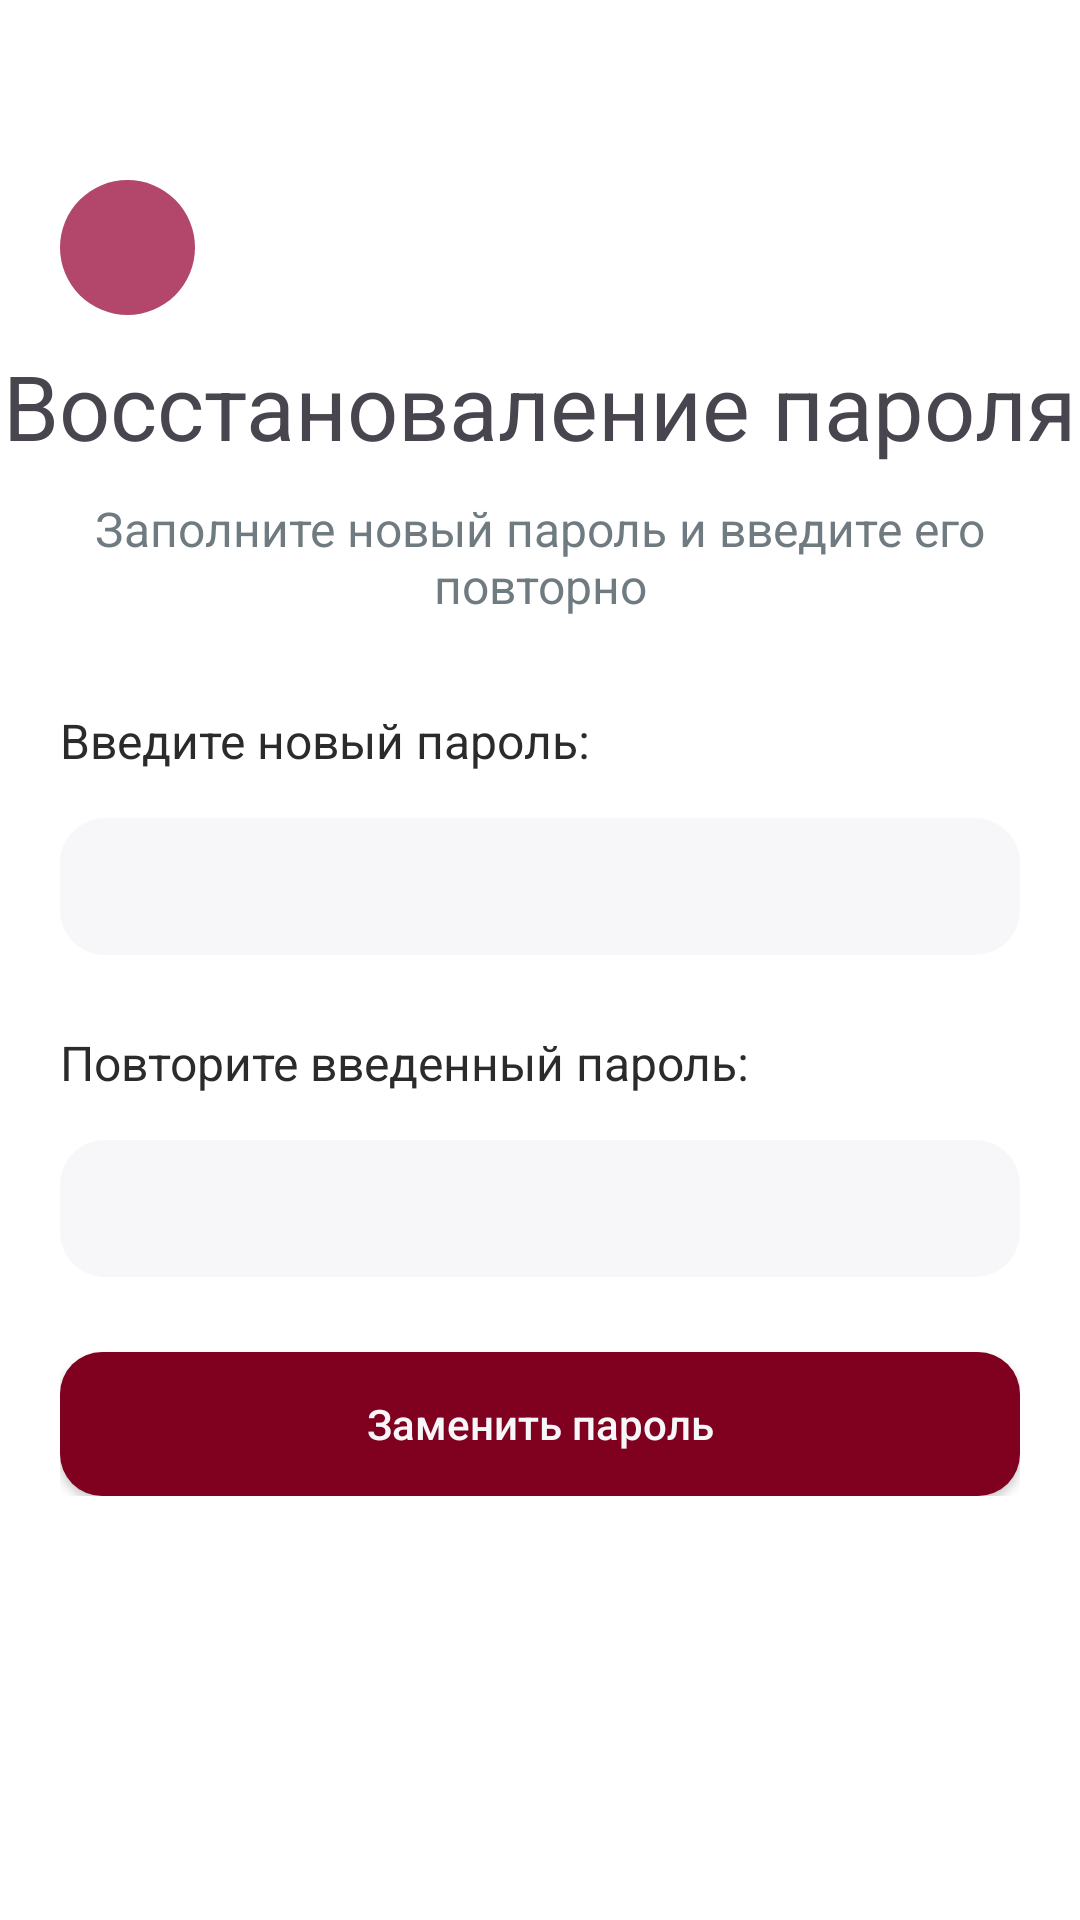

Here is an Android app screen rendered from its layout file. Give the layout XML and the strings, colors and styles it references.
<!-- AndroidManifest.xml: application theme Theme.Sneaker_shop -->
<!-- res/layout/forgot_password_activity.xml -->
<?xml version="1.0" encoding="utf-8"?>
<androidx.constraintlayout.widget.ConstraintLayout xmlns:android="http://schemas.android.com/apk/res/android"
    android:layout_width="match_parent"
    android:layout_height="match_parent"
    xmlns:tools="http://schemas.android.com/tools"
    android:background="#FFFFFF"
    android:id="@+id/main7"
    tools:context=".ForgotPasswordActivity">

    <LinearLayout
        android:layout_width="match_parent"
        android:layout_height="match_parent"
        android:orientation="vertical">

        <LinearLayout
            android:layout_width="45dp"
            android:layout_height="45dp"
            android:background="@drawable/background_button_back"
            android:layout_marginLeft="20dp"
            android:layout_marginTop="60dp"
            android:gravity="center"
            android:onClick="onBack">

            <ImageView
                android:layout_width="24dp"
                android:layout_height="24dp"
                android:src="@drawable/back"/>

        </LinearLayout>

        <TextView
            android:layout_width="wrap_content"
            android:layout_height="wrap_content"
            android:text="Восстановаление пароля"
            android:gravity="center"
            android:layout_gravity="center"
            android:textSize="30sp"
            android:layout_marginTop="10dp"/>

        <TextView
            android:layout_width="wrap_content"
            android:layout_height="wrap_content"
            android:text="Заполните новый пароль и введите его повторно"
            android:gravity="center"
            android:layout_gravity="center"
            android:textSize="16sp"
            android:layout_marginTop="10dp"
            android:textColor="#707B81"/>

        <LinearLayout
            android:layout_width="match_parent"
            android:layout_height="wrap_content"
            android:orientation="vertical"
            android:layout_marginTop="30dp"
            android:layout_marginLeft="20dp"
            android:layout_marginRight="20dp">

            <LinearLayout
                android:layout_width="match_parent"
                android:layout_height="wrap_content"
                android:orientation="vertical">

                <TextView
                    android:layout_width="wrap_content"
                    android:layout_height="wrap_content"
                    android:text="Введите новый пароль:"
                    android:textSize="16sp"
                    android:textColor="#2B2B2B"/>

                <EditText
                    android:id="@+id/new_password_edittext"
                    android:layout_width="match_parent"
                    android:layout_height="wrap_content"
                    android:textSize="16sp"
                    android:layout_marginTop="15dp"
                    android:background="@drawable/background_edittext"
                    android:paddingTop="12dp"
                    android:paddingBottom="12dp"
                    android:paddingLeft="10dp"
                    android:paddingRight="10dp"
                    android:textColor="#2B2B2B"
                    android:inputType="textPassword"
                    android:maxLines="1"/>

            </LinearLayout>

            <LinearLayout
                android:layout_width="match_parent"
                android:layout_height="wrap_content"
                android:orientation="vertical"
                android:layout_marginTop="25dp">

                <TextView
                    android:layout_width="wrap_content"
                    android:layout_height="wrap_content"
                    android:text="Повторите введенный пароль:"
                    android:textSize="16sp"
                    android:textColor="#2B2B2B"/>

                <EditText
                    android:id="@+id/confirm_password_edittext"
                    android:layout_width="match_parent"
                    android:layout_height="wrap_content"
                    android:textSize="16sp"
                    android:layout_marginTop="15dp"
                    android:background="@drawable/background_edittext"
                    android:paddingTop="12dp"
                    android:paddingBottom="12dp"
                    android:paddingLeft="10dp"
                    android:paddingRight="10dp"
                    android:textColor="#2B2B2B"
                    android:inputType="textPassword"
                    android:maxLines="1"/>

            </LinearLayout>

            <androidx.appcompat.widget.AppCompatButton
                android:id="@+id/reset_password_button"
                android:layout_width="match_parent"
                android:layout_height="wrap_content"
                android:layout_marginTop="25dp"
                android:text="Заменить пароль"
                android:textColor="#F7F7F9"
                android:textAllCaps="false"
                android:textSize="14sp"
                android:background="@drawable/background_buttom_authorization"/>

        </LinearLayout>

    </LinearLayout>

</androidx.constraintlayout.widget.ConstraintLayout>
<!-- resources referenced by this layout -->
<resources>
  <!-- drawable background_buttom_authorization (drawable) -->
  <?xml version="1.0" encoding="utf-8"?>
  <shape xmlns:android="http://schemas.android.com/apk/res/android">
      <corners android:radius="14dp"/>
      <solid android:color="#800020"/>
  </shape>
  <!-- drawable background_button_back (drawable) -->
  <?xml version="1.0" encoding="utf-8"?>
  <shape xmlns:android="http://schemas.android.com/apk/res/android" android:shape="oval">
      <solid android:color="#B3466B"/>
  </shape>
  <!-- drawable background_edittext (drawable) -->
  <?xml version="1.0" encoding="utf-8"?>
  <shape xmlns:android="http://schemas.android.com/apk/res/android">
      <corners android:radius="15dp"/>
      <solid android:color="#F7F7F9"/>
  </shape>
  <style name="Theme.Sneaker_shop" parent="Base.Theme.Sneaker_shop" />
  <style name="Base.Theme.Sneaker_shop" parent="Theme.Material3.DayNight.NoActionBar">
          
          
      </style>
</resources>
